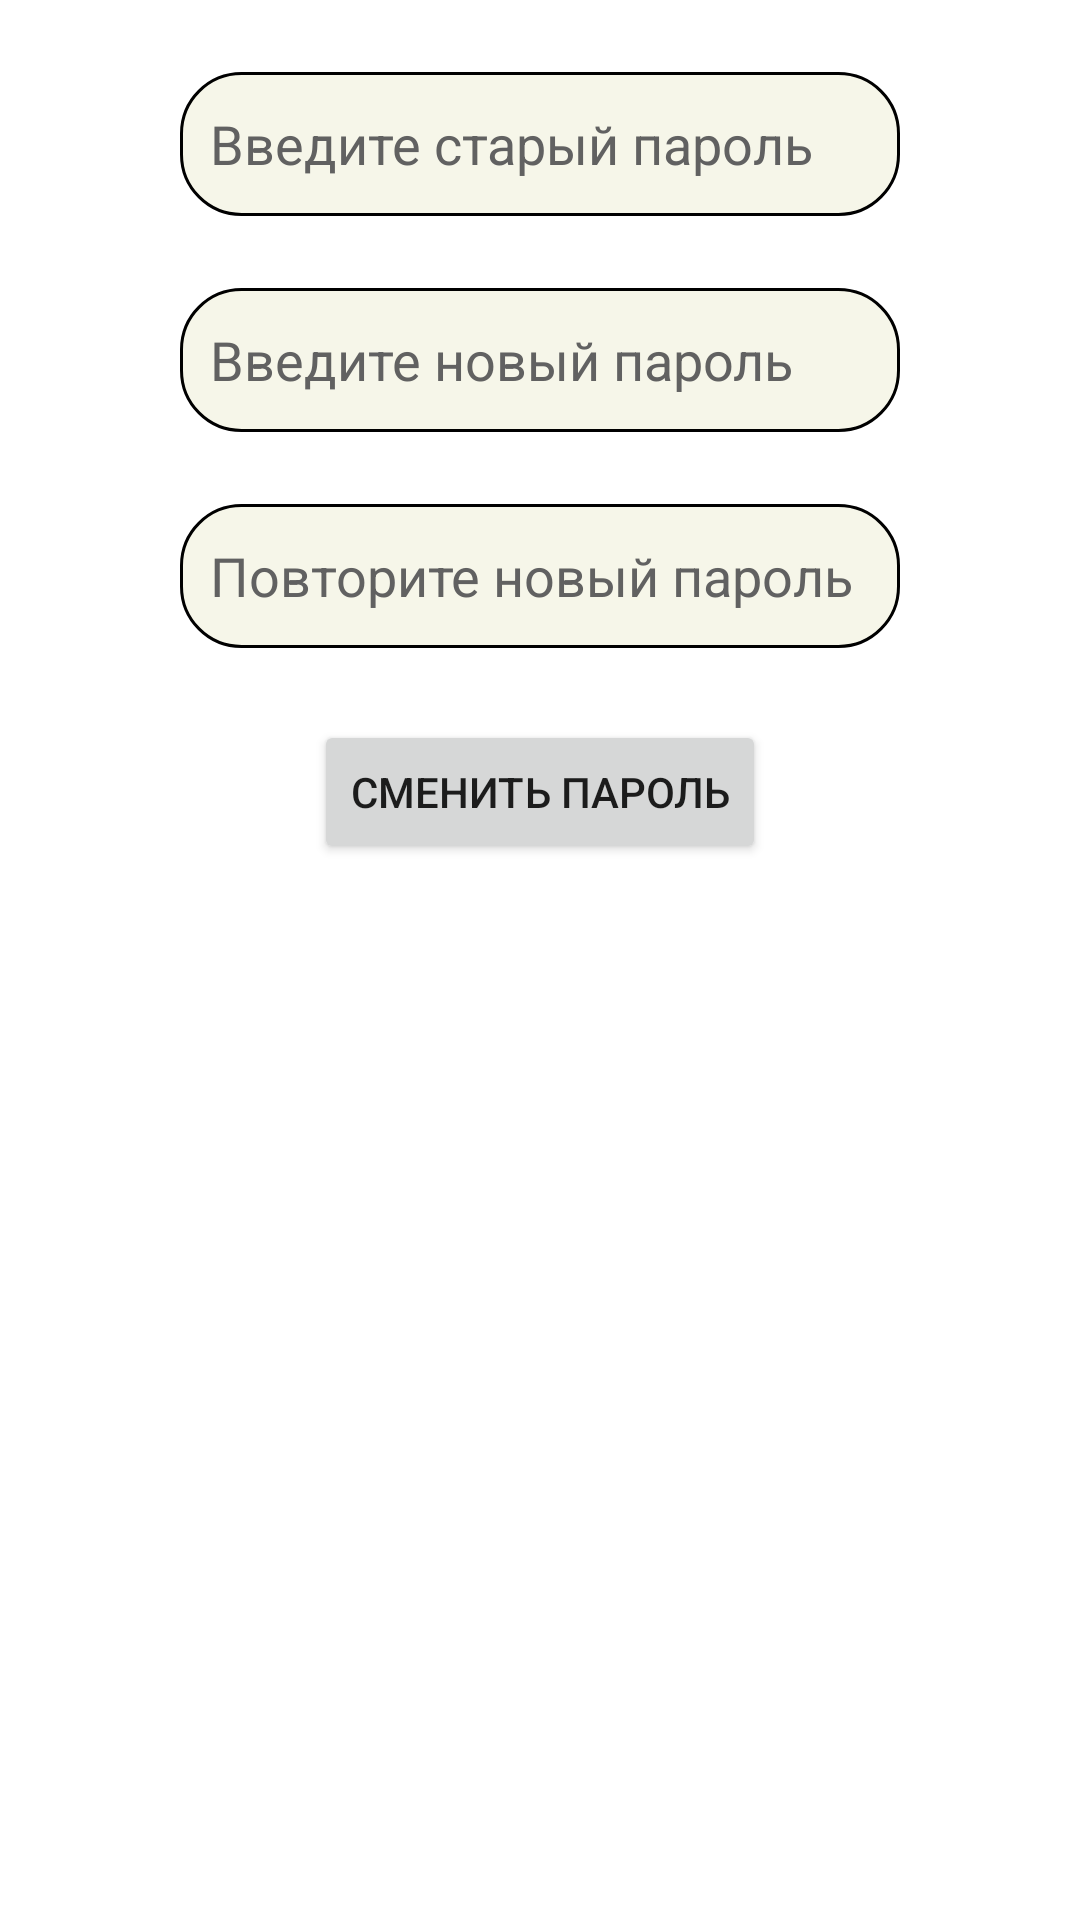

Write the Android layout XML for this screen, with the resource values it uses.
<!-- AndroidManifest.xml: application theme Theme.CarAssistant -->
<!-- res/layout/change_password_dialog.xml -->
<?xml version="1.0" encoding="utf-8"?>
<androidx.constraintlayout.widget.ConstraintLayout xmlns:android="http://schemas.android.com/apk/res/android"
    android:layout_width="match_parent"
    android:layout_height="match_parent"
    xmlns:app="http://schemas.android.com/apk/res-auto">
    <EditText
        android:id="@+id/et_input_old_password"
        android:layout_width="240dp"
        android:layout_height="48dp"
        android:background="@drawable/default_border_white"
        android:maxLength="20"
        android:maxLines="1"
        android:padding="10dp"
        android:scrollbars="horizontal"
        android:textColor="@color/black"
        android:textColorHint="#616161"
        android:layout_marginTop="24dp"
        android:hint="@string/input_old_password"
        app:layout_constraintEnd_toEndOf="parent"
        app:layout_constraintStart_toStartOf="parent"
        app:layout_constraintTop_toTopOf="parent"
        android:inputType="textPassword"
        android:importantForAutofill="no" />
    <EditText
        android:id="@+id/et_input_new_password"
        android:layout_width="240dp"
        android:layout_height="48dp"
        android:background="@drawable/default_border_white"
        android:maxLength="20"
        android:maxLines="1"
        android:padding="10dp"
        android:scrollbars="horizontal"
        android:textColor="@color/black"
        android:textColorHint="#616161"
        android:layout_marginTop="24dp"
        android:hint="@string/input_new_password"
        app:layout_constraintEnd_toEndOf="parent"
        app:layout_constraintStart_toStartOf="parent"
        app:layout_constraintTop_toBottomOf="@+id/et_input_old_password"
        android:inputType="textPassword"
        android:importantForAutofill="no" />

    <EditText
        android:id="@+id/et_input_new_password_again"
        android:layout_width="240dp"
        android:layout_height="48dp"
        android:background="@drawable/default_border_white"
        android:maxLength="20"
        android:maxLines="1"
        android:padding="10dp"
        android:scrollbars="horizontal"
        android:textColor="@color/black"
        android:textColorHint="#616161"
        android:layout_marginTop="24dp"
        android:hint="@string/input_new_password_again"
        app:layout_constraintEnd_toEndOf="parent"
        app:layout_constraintStart_toStartOf="parent"
        app:layout_constraintTop_toBottomOf="@+id/et_input_new_password"
        android:inputType="textPassword"
        android:importantForAutofill="no" />

    <Button
        android:id="@+id/btn_change_password"
        android:layout_marginTop="24dp"
        android:text="@string/change_password"
        app:layout_constraintStart_toStartOf="parent"
        app:layout_constraintEnd_toEndOf="parent"
        app:layout_constraintTop_toBottomOf="@+id/et_input_new_password_again"
        android:layout_width="wrap_content"
        android:layout_height="wrap_content"/>


</androidx.constraintlayout.widget.ConstraintLayout>
<!-- resources referenced by this layout -->
<resources>
  <color name="black">#FF000000</color>
  <!-- drawable default_border_white (drawable) -->
  <?xml version="1.0" encoding="utf-8"?>
  <shape xmlns:android="http://schemas.android.com/apk/res/android"
      android:shape="rectangle">
  
      <solid android:color="#F6F6E9"/>
  
      <stroke
          android:width="1dp"
          android:color="@color/black"
          />
  
      <corners
          android:radius="20dp"
          />
  
  
  </shape>
  <string name="change_password">Сменить пароль</string>
  <string name="input_new_password">Введите новый пароль</string>
  <string name="input_new_password_again">Повторите новый пароль </string>
  <string name="input_old_password">Введите старый пароль</string>
  <style name="Theme.CarAssistant" parent="Theme.MaterialComponents.DayNight.NoActionBar">
          
          <item name="colorPrimary">@color/purple_500</item>
          <item name="colorPrimaryVariant">@color/purple_700</item>
          <item name="colorOnPrimary">@color/white</item>
          
          <item name="colorSecondary">@color/teal_200</item>
          <item name="colorSecondaryVariant">@color/teal_700</item>
          <item name="colorOnSecondary">@color/black</item>
          
          <item name="android:statusBarColor">?attr/colorPrimaryVariant</item>
          
      </style>
  <color name="purple_500">#FF6200EE</color>
  <color name="purple_700">#FF3700B3</color>
  <color name="white">#FFFFFFFF</color>
  <color name="teal_200">#FF03DAC5</color>
  <color name="teal_700">#FF018786</color>
</resources>
